Run: headless pygame with SDL's dummy video driver; simulated clock (each Clock.tick advances the game by its frame time, no real sleeping); random seed 0; keys injected as events and as key.get_pressed() state; mouse plan: one left click at the window centre at the start of phase 2, then a move to the lower-right quarter at the start of phase 3.
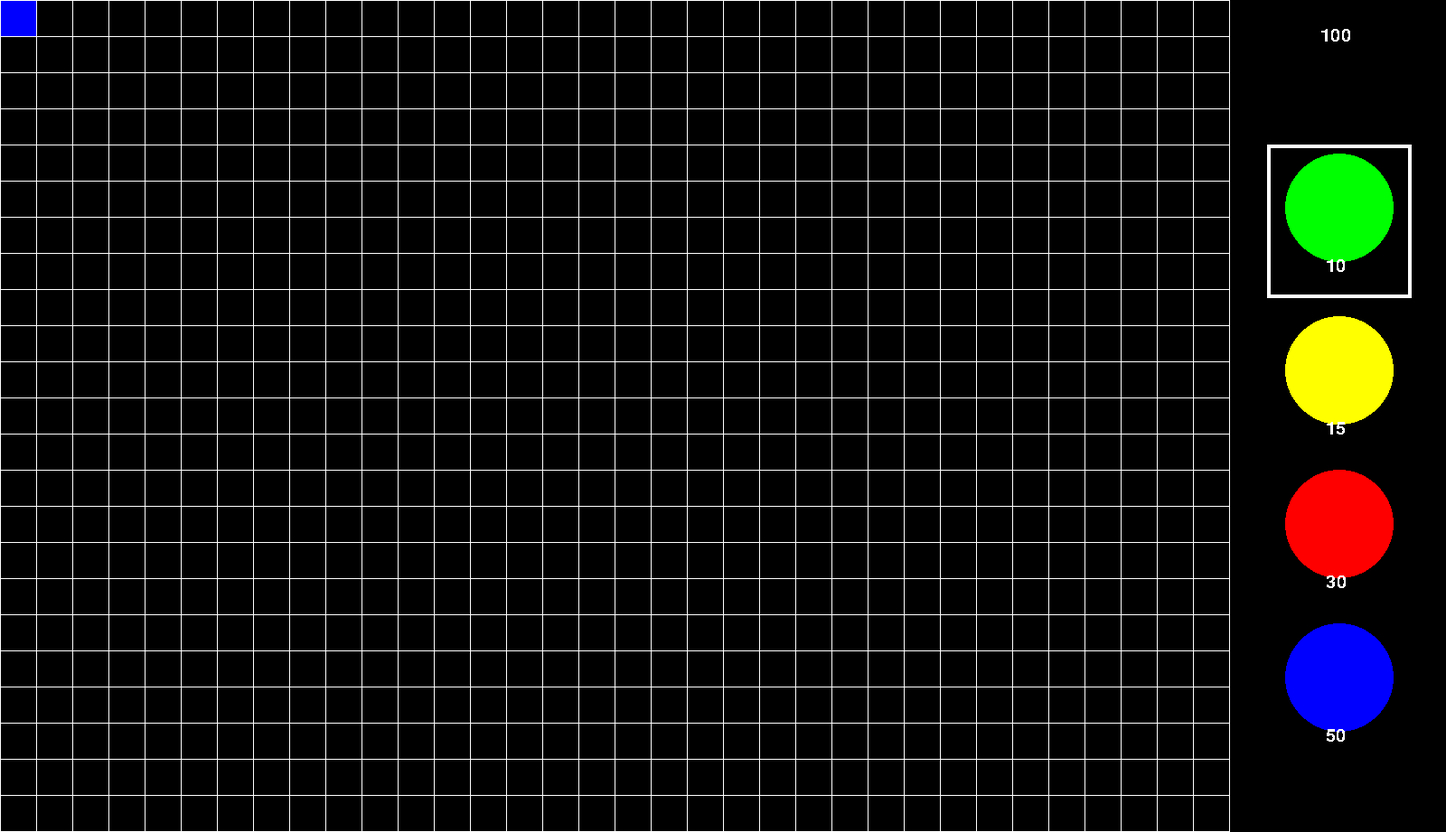
Frame 1 of 4 · flips 1–60 · no input
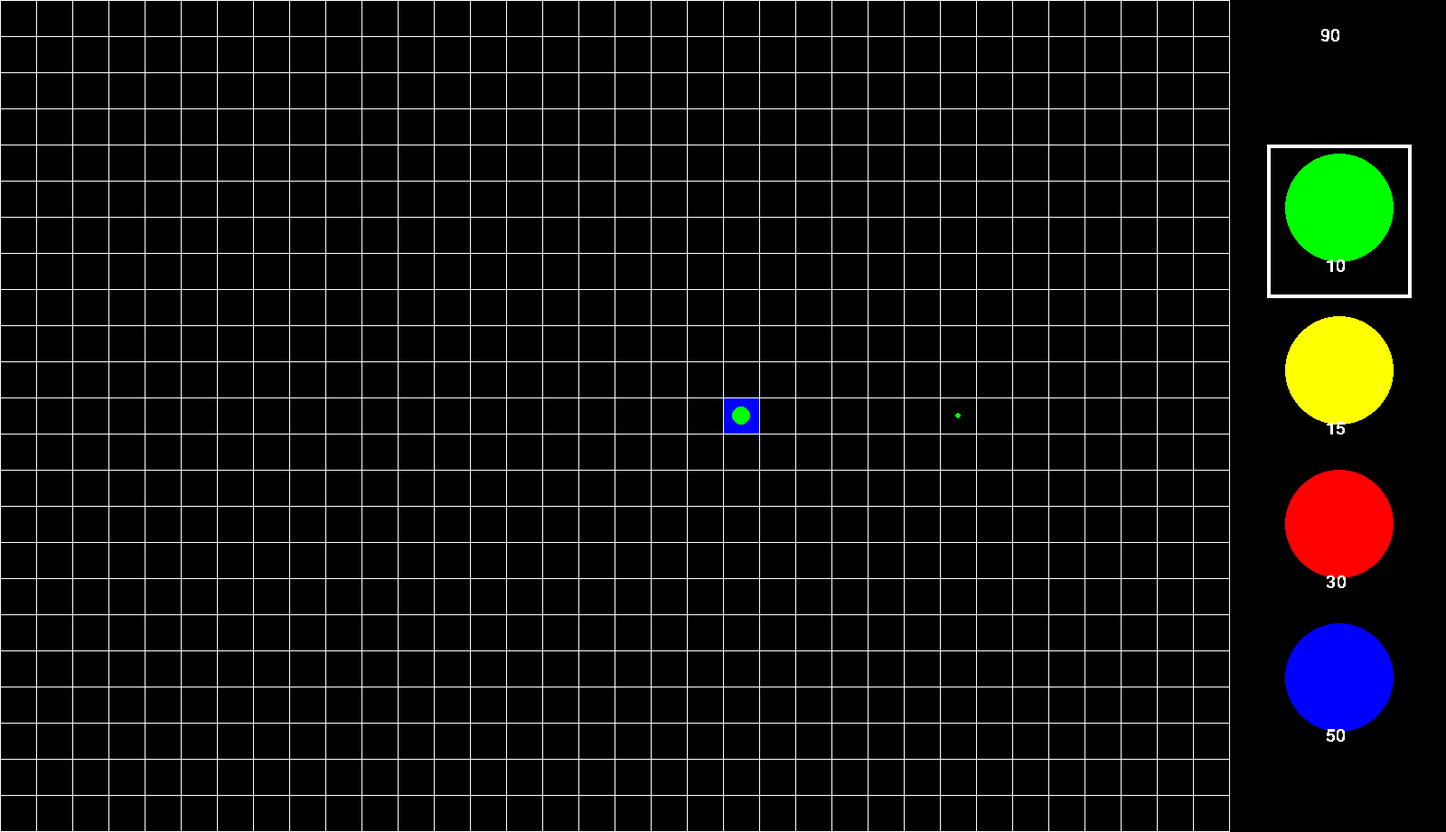
Frame 2 of 4 · flips 61–180 · clicked the window centre · tapped SPACE, RETURN · held RIGHT (→), D
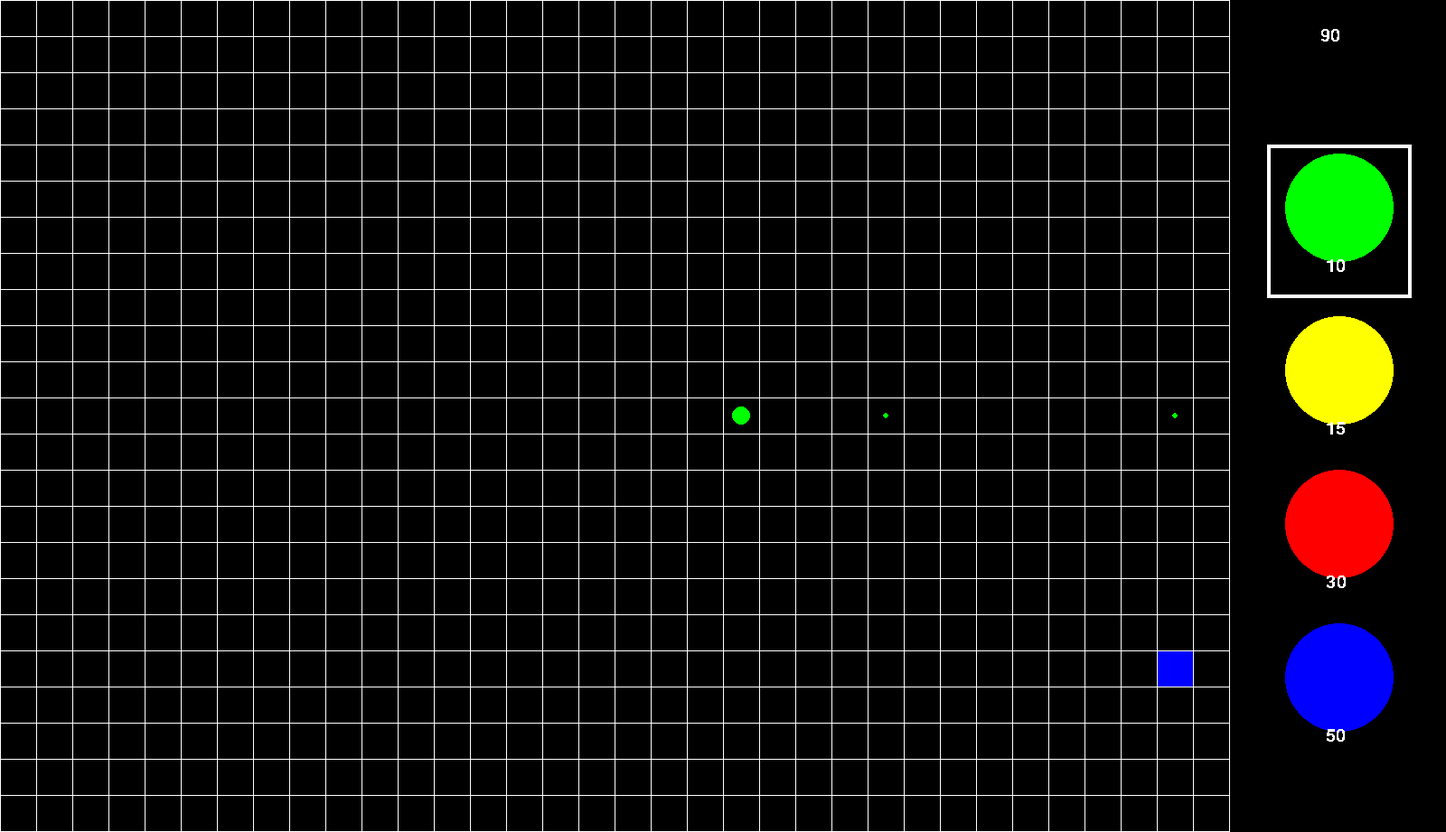
Frame 3 of 4 · flips 181–300 · moved the mouse to the lower-right quarter · held DOWN (↓), S
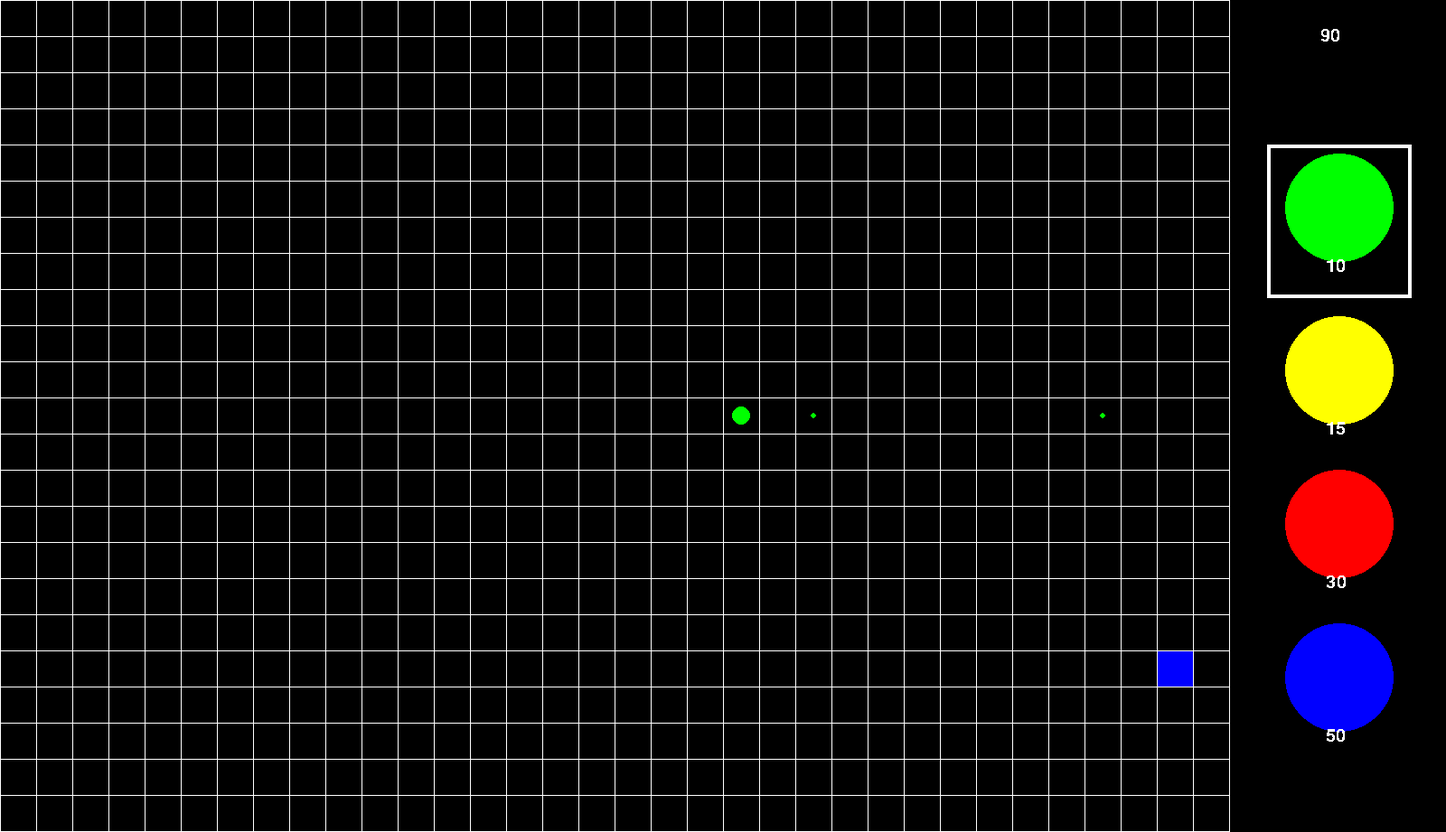
Frame 4 of 4 · flips 301–420 · held LEFT (←), A, UP (↑), W

The pygame program that drew these frames:

import pygame
import math

countx = 34
county = 23
cellsize = 40
width = countx * cellsize
height = county * cellsize + 1
fps = 60
bullets = []
towers = []
towernum = 0
uirect = [pygame.Rect(1361, 160, 240, 140), pygame.Rect(1361, 320, 240, 140),
          pygame.Rect(1361, 480, 240, 140), pygame.Rect(1361, 640, 240, 140)]

pygame.init()
pygame.font.init()
myfont = pygame.font.SysFont('Comic Sans MS', 30)
window = pygame.display.set_mode((width + 240, height))
clock = pygame.time.Clock()


class Player:
    def __init__(self, money):
        self.money = money

    def money(self):
        return self.money


class Tower:
    def __init__(self, x, y, size, color, damage, firespeed, price, attackrad):
        self.x = x
        self.y = y
        self.size = size
        self.color = color
        self.damage = damage
        self.firespeed = firespeed
        self.firerate = 0
        self.price = price
        self.attackrad = attackrad

    def draw(self):
        pygame.draw.circle(window, self.color, [self.x, self.y], self.size)

    def cost(self):
        return self.price


class CommonTower(Tower):
    def fire(self):
        if self.firerate <= 0:
            addbullet(self.x, self.y, 3, 'green', 5, 20)
            self.firerate = self.firespeed
        else:
            self.firerate -= 1 / fps


class CommonTower1(Tower):
    def fire(self):
        if self.firerate <= 0:
            addbullet(self.x, self.y, 3, 'yellow', 5, 20)
            self.firerate = self.firespeed
        else:
            self.firerate -= 1 / fps


class CommonTower2(Tower):
    def fire(self):
        if self.firerate <= 0:
            addbullet(self.x, self.y, 3, 'blue', 5, 20)
            self.firerate = self.firespeed
        else:
            self.firerate -= 1 / fps


class CommonTower3(Tower):
    def fire(self):
        if self.firerate <= 0:
            addbullet(self.x, self.y, 3, 'red', 5, 20)
            self.firerate = self.firespeed
        else:
            self.firerate -= 1 / fps


class Bullet:
    def __init__(self, x, y, size, color, damage, speed):
        self.x = x
        self.y = y
        self.size = size
        self.color = color
        self.damage = damage
        self.speed = speed

    def move(self):
        self.x += 10

    def draw(self):
        pygame.draw.circle(window, self.color, [self.x, self.y], self.size)


def addbullet(x, y, size, color, damage, speed):
    bullets.append(Bullet(x, y, size, color, damage, speed))


def maycreatetower(x, y):
    x += cellsize / 2
    y += cellsize / 2
    if len(towers) > 0:
        for tower in towers:
            if tower.x == x and tower.y == y:
                return False
    return True


def windowrender():
    x, y = getmpos()
    pygame.draw.rect(window, 'blue', [x, y, cellsize, cellsize])
    for i in range(countx + 1):
        pygame.draw.line(window, 'white', [i * cellsize, 0], [i * cellsize, height * cellsize])
    for i in range(county + 1):
        pygame.draw.line(window, 'white', [0, i * cellsize], [width, i * cellsize])


def ui():
    pygame.draw.rect(window, 'black', [1361, 0, 240, 921])
    pygame.draw.circle(window, 'green', [1482, 230], 60)
    cost = myfont.render('10', False, 'white')
    window.blit(cost, (1467, 285))
    pygame.draw.circle(window, 'yellow', [1482, 410], 60)
    cost = myfont.render('15', False, 'white')
    window.blit(cost, (1467, 465))
    pygame.draw.circle(window, 'red', [1482, 580], 60)
    cost = myfont.render('30', False, 'white')
    window.blit(cost, (1467, 635))
    pygame.draw.circle(window, 'blue', [1482, 750], 60)
    money = myfont.render(str(plr.money), False, 'white')
    cost = myfont.render('50', False, 'white')
    window.blit(cost, (1467, 805))
    window.blit(money, (1461, 30))
    if towernum == 0:
        pygame.draw.rect(window, 'white', [1402, 160, 160, 170], 4)
    if towernum == 1:
        pygame.draw.rect(window, 'white', [1402, 340, 160, 170], 4)
    if towernum == 2:
        pygame.draw.rect(window, 'white', [1402, 510, 160, 170], 4)
    if towernum == 3:
        pygame.draw.rect(window, 'white', [1402, 680, 160, 170], 4)


def uiswtch():
    x, y = getmpos()
    for i in uirect:
        if i.collidepoint((x, y)):
            return uirect.index(i)


def maketower(n):
    x, y = getmpos()
    if maycreatetower(x, y) and x <= width:
        if n == 0 and plr.money >= 10:
            towers.append(CommonTower(x + cellsize / 2, y + cellsize / 2, 10, 'green', 5, 0.5, 10, 150))
            plr.money -= 10
        if n == 1 and plr.money >= 15:
            towers.append(CommonTower1(x + cellsize / 2, y + cellsize / 2, 10, 'yellow', 5, 0.5, 15, 150))
            plr.money -= 15
        if n == 3 and plr.money >= 50:
            towers.append(CommonTower2(x + cellsize / 2, y + cellsize / 2, 10, 'blue', 5, 0.5, 30, 150))
            plr.money -= 50
        if n == 2 and plr.money >= 30:
            towers.append(CommonTower3(x + cellsize / 2, y + cellsize / 2, 10, 'red', 5, 0.5, 50, 150))
            plr.money -= 30


def getmpos():
    mpos = pygame.mouse.get_pos()
    x = math.floor(mpos[0] / cellsize) * cellsize
    y = math.floor(mpos[1] / cellsize) * cellsize
    return x, y


def run():
    windowrender()
    for tower in towers:
        tower.draw()
        tower.fire()
    for bullet in bullets:
        bullet.move()
        bullet.draw()


plr = Player(100)

running = True
while running:
    for event in pygame.event.get():
        if event.type == pygame.QUIT:
            run = False
        if event.type == pygame.MOUSEBUTTONDOWN:
            if event.button == 1:
                maketower(towernum)
                if getmpos()[0] >= 1361:
                    towernum = uiswtch()
    window.fill('black')
    run()
    ui()
    pygame.display.update()
    clock.tick(fps)
pygame.quit()
